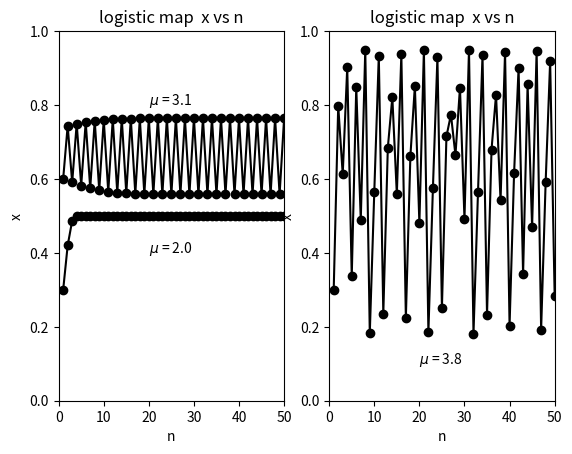

Reproduce this figure in Python.
# -*- coding: utf-8 -*-
"""
Created on Fri Jan 29 15:39:29 2016
Behavior of x as a functions of n for the logistic map.
@author: nightwing
"""

import matplotlib.pyplot as plt

situations = [] #this list store [value_n,value_x]

#caculate x and n at different u
def LOGISTIC_MAP(x,u):
    n = 1           #initial value of n 
    n_end = 50      #end of n 
    value_n = []    #this list store the value of n
    value_x = []    #this list store the value of x    
    while n <= n_end:
        value_n.append(n)
        value_x.append(x)
        x = u*x*(1-x)
        n += 1
    return [value_n,value_x]

#---------caculate----------
for u in [2.0, 3.1, 3.8]:
    if u == 3.1:
        situations.append(LOGISTIC_MAP(0.6, u))
    else:
        situations.append(LOGISTIC_MAP(0.3, u))

#----------graph-----------
plt.subplot(121)
plt.title("logistic map  x vs n")    
plt.xlabel("n")
plt.ylabel("x")
plt.scatter(situations[0][0],situations[0][1],color="black")
plt.plot(situations[0][0],situations[0][1],"k-")
plt.text(20,0.4,r'$\mu$ = 2.0')
plt.scatter(situations[1][0],situations[1][1],color="black")
plt.plot(situations[1][0],situations[1][1],"k-")
plt.text(20,0.8,r'$\mu$ = 3.1')
plt.xlim(0,50)
plt.ylim(0,1)
plt.subplot(122)
plt.title("logistic map  x vs n")
plt.xlabel("n")
plt.ylabel("x")
plt.scatter(situations[2][0],situations[2][1],color="black")
plt.plot(situations[2][0],situations[2][1],"k-")
plt.text(20,0.1,r'$\mu$ = 3.8')
plt.xlim(0,50)
plt.ylim(0,1)
plt.show()    